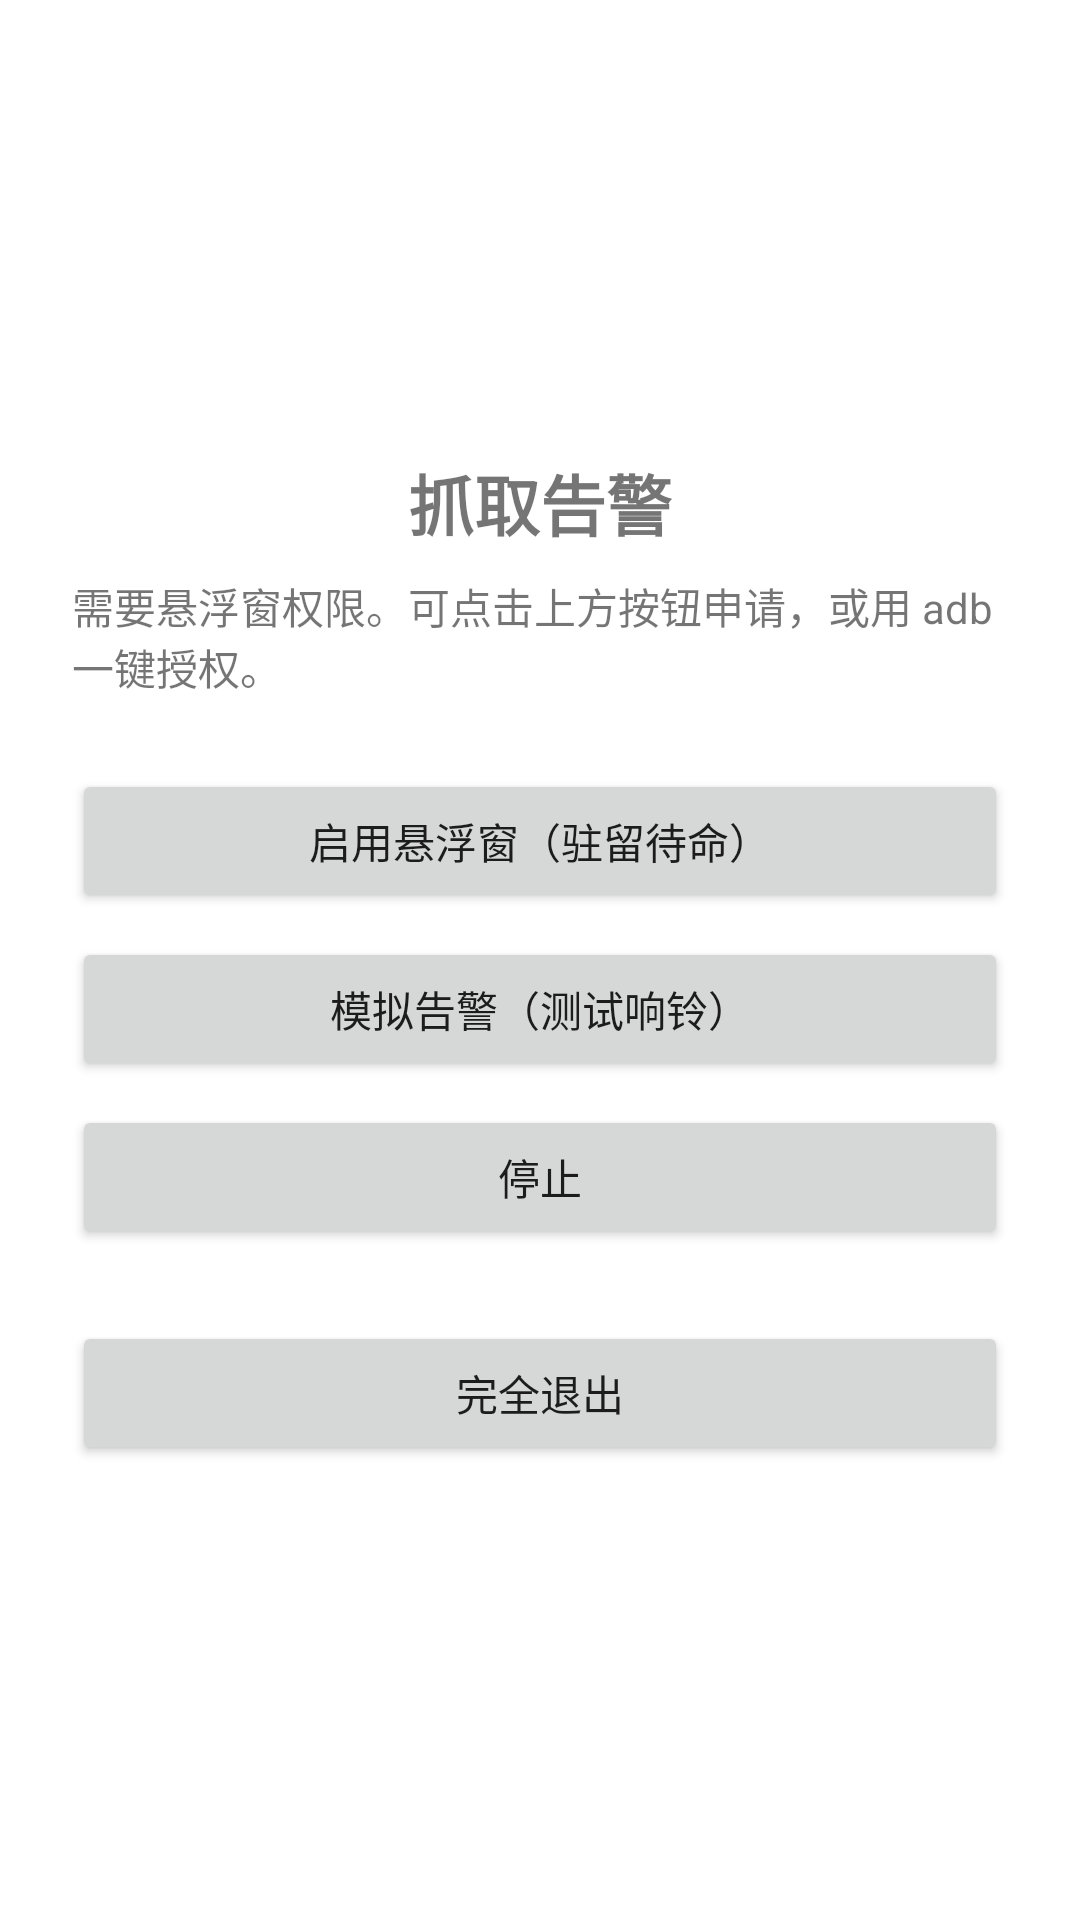

The Android layout XML behind this screen, and the referenced resources:
<!-- AndroidManifest.xml: application theme Theme.CaptchaAlarm -->
<!-- res/layout/activity_main.xml -->
<?xml version="1.0" encoding="utf-8"?>
<LinearLayout xmlns:android="http://schemas.android.com/apk/res/android"
    android:layout_width="match_parent"
    android:layout_height="match_parent"
    android:orientation="vertical"
    android:gravity="center"
    android:padding="24dp">

    <TextView
        android:id="@+id/tvTitle"
        android:layout_width="wrap_content"
        android:layout_height="wrap_content"
        android:text="@string/app_name"
        android:textSize="22sp"
        android:textStyle="bold"
        android:paddingBottom="8dp" />

    <TextView
        android:id="@+id/tvStatus"
        android:layout_width="wrap_content"
        android:layout_height="wrap_content"
        android:text="@string/status_need_permission"
        android:textSize="14sp"
        android:paddingBottom="24dp" />

    <Button
        android:id="@+id/btnArm"
        android:layout_width="match_parent"
        android:layout_height="wrap_content"
        android:text="@string/btn_arm" />

    <Button
        android:id="@+id/btnTestPlay"
        android:layout_width="match_parent"
        android:layout_height="wrap_content"
        android:layout_marginTop="8dp"
        android:text="@string/btn_test_play" />

    <Button
        android:id="@+id/btnStop"
        android:layout_width="match_parent"
        android:layout_height="wrap_content"
        android:layout_marginTop="8dp"
        android:text="@string/btn_stop" />

    <Button
        android:id="@+id/btnExit"
        android:layout_width="match_parent"
        android:layout_height="wrap_content"
        android:layout_marginTop="24dp"
        android:text="@string/btn_exit" />

</LinearLayout>
<!-- resources referenced by this layout -->
<resources>
  <string name="app_name">抓取告警</string>
  <string name="btn_arm">启用悬浮窗（驻留待命）</string>
  <string name="btn_exit">完全退出</string>
  <string name="btn_stop">停止</string>
  <string name="btn_test_play">模拟告警（测试响铃）</string>
  <string name="status_need_permission">需要悬浮窗权限。可点击上方按钮申请，或用 adb 一键授权。</string>
  <style name="Theme.CaptchaAlarm" parent="Theme.MaterialComponents.Light.NoActionBar">
          <item name="colorPrimary">@color/purple_500</item>
          <item name="colorPrimaryVariant">@color/purple_500</item>
          <item name="colorOnPrimary">#FFFFFF</item>
      </style>
  <color name="purple_500">#FF6200EE</color>
</resources>
